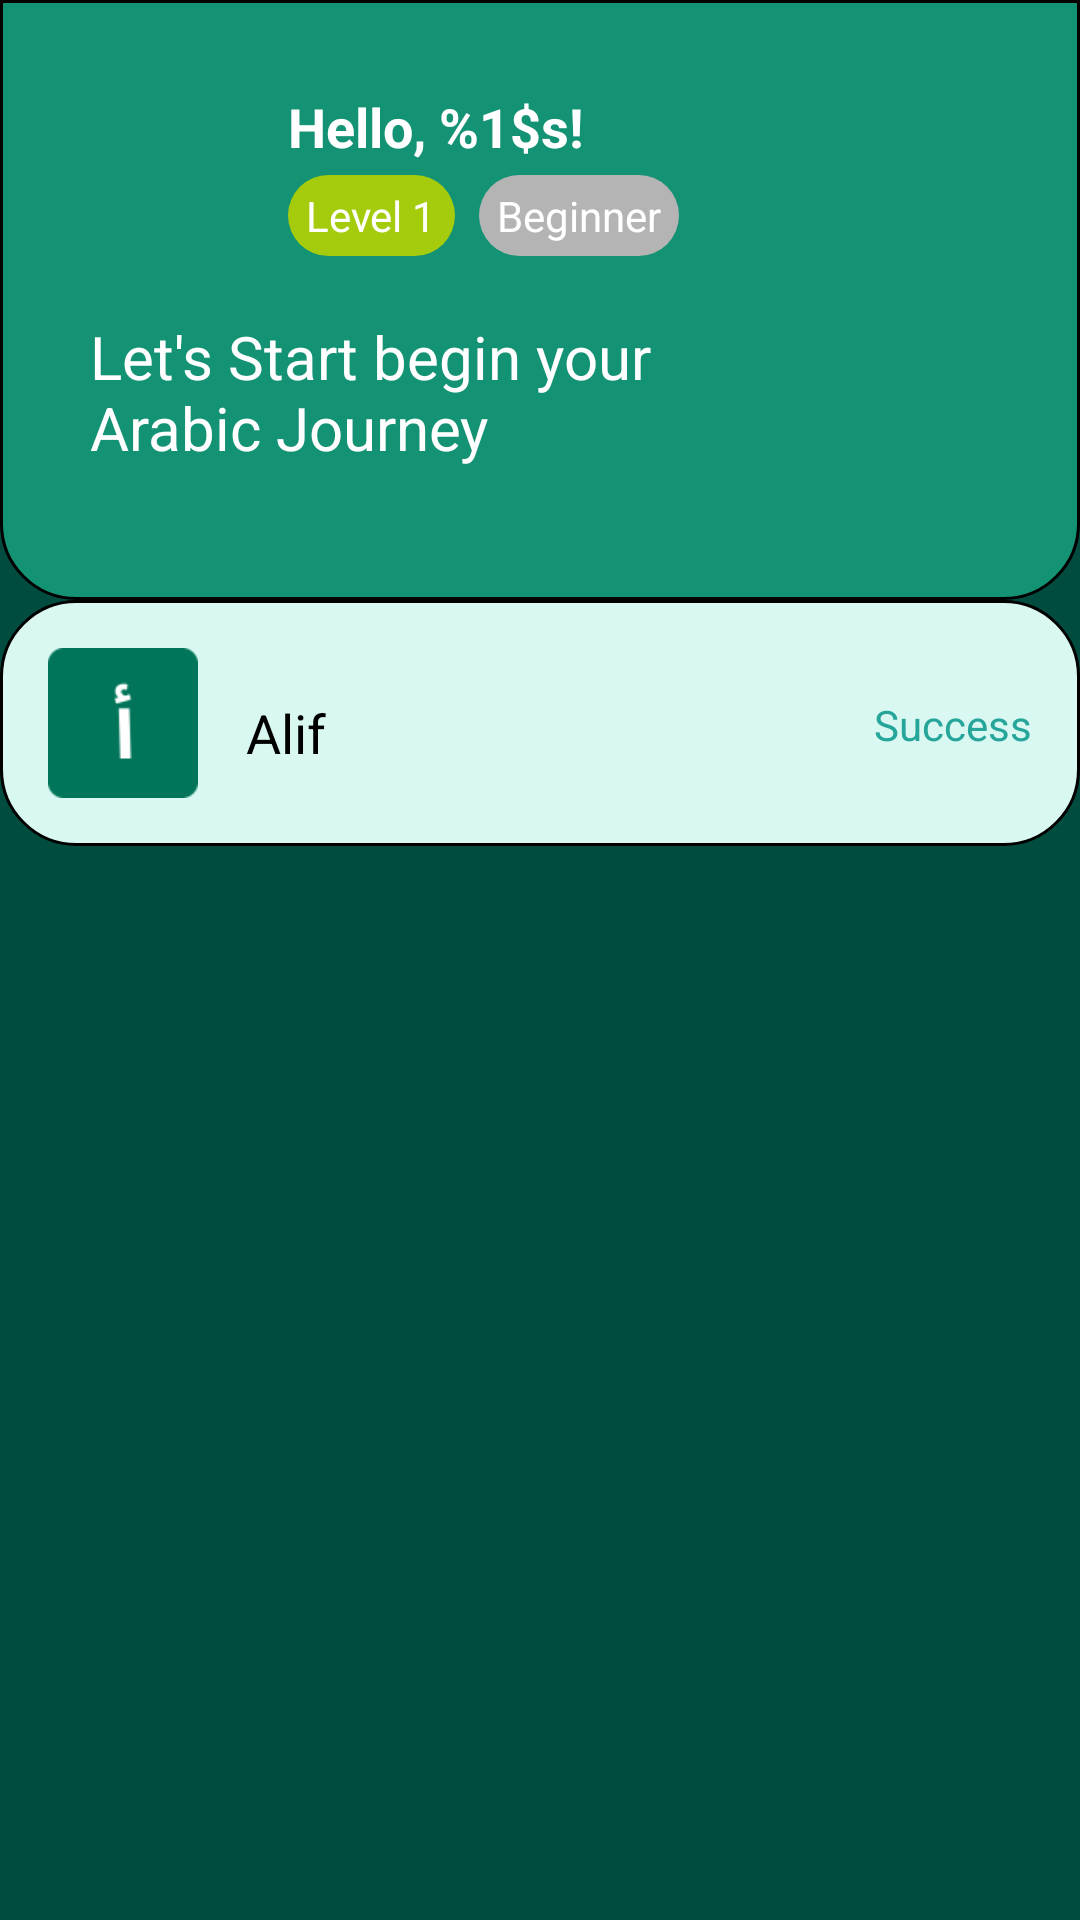

Layout XML and referenced resources for this Android screen:
<!-- AndroidManifest.xml: application theme Theme.Capstone -->
<!-- res/layout/fragment_history.xml -->
<RelativeLayout xmlns:android="http://schemas.android.com/apk/res/android"
    xmlns:tools="http://schemas.android.com/tools"
    android:layout_width="match_parent"
    android:layout_height="match_parent"
    android:background="@color/background"
    tools:context=".ui.page.fragment.HistoryFragment">

    
    <RelativeLayout
        android:id="@+id/header"
        android:layout_width="match_parent"
        android:layout_height="200dp"
        android:background="@drawable/header_background_rounded"
        android:paddingLeft="30dp"
        android:paddingTop="30dp"
        android:paddingRight="30dp">

        <ImageView
            android:id="@+id/profile_image"
            android:layout_width="50dp"
            android:layout_height="50dp"
            android:layout_alignParentStart="true"
            android:layout_marginEnd="16dp"
            android:src="@drawable/ic_profile"
            android:contentDescription="@string/profile_image" />

        <TextView
            android:id="@+id/username_history"
            android:layout_width="wrap_content"
            android:layout_height="wrap_content"
            android:layout_marginBottom="4dp"
            android:layout_toEndOf="@id/profile_image"
            android:text="@string/welcome_text"
            android:textColor="@color/white"
            android:textSize="18sp"
            android:textStyle="bold" />

        
        <LinearLayout
            android:id="@+id/level_container"
            android:layout_width="wrap_content"
            android:layout_height="wrap_content"
            android:layout_below="@id/username_history"
            android:layout_marginBottom="4dp"
            android:layout_toEndOf="@id/profile_image"
            android:orientation="horizontal">

            
            <LinearLayout
                android:id="@+id/level_text_container"
                android:layout_width="wrap_content"
                android:layout_height="wrap_content"
                android:layout_marginEnd="8dp"
                android:background="@drawable/container_background"
                android:padding="4dp">

                <TextView
                    android:id="@+id/level_text"
                    android:layout_width="wrap_content"
                    android:layout_height="wrap_content"
                    android:paddingStart="2dp"
                    android:paddingEnd="2dp"
                    android:text="Level 1"
                    android:textColor="@color/white"
                    android:textSize="14sp" />
            </LinearLayout>

            
            <LinearLayout
                android:id="@+id/beginner_text_container"
                android:layout_width="wrap_content"
                android:layout_height="wrap_content"
                android:background="@drawable/container_background2"
                android:padding="4dp">

                <TextView
                    android:id="@+id/beginner_text"
                    android:layout_width="wrap_content"
                    android:layout_height="wrap_content"
                    android:paddingStart="2dp"
                    android:paddingEnd="2dp"
                    android:text="@string/beginner_text"
                    android:textColor="@color/white"
                    android:textSize="14sp" />
            </LinearLayout>
        </LinearLayout>

        <TextView
            android:id="@+id/start_text"
            android:layout_width="wrap_content"
            android:layout_height="wrap_content"
            android:layout_below="@id/level_container"
            android:layout_marginTop="16dp"
            android:text="@string/start_text"
            android:textColor="@color/white"
            android:textSize="20sp" />
    </RelativeLayout>

    
    <RelativeLayout xmlns:android="http://schemas.android.com/apk/res/android"
        android:layout_width="match_parent"
        android:layout_height="wrap_content"
        android:layout_below="@id/header"
        android:background="@drawable/container_history_item"
        android:padding="16dp">

        <ImageView
            android:id="@+id/item_image"
            android:layout_width="50dp"
            android:layout_height="50dp"
            android:layout_marginRight="16dp"
            android:src="@drawable/item_image1" />

        <TextView
            android:id="@+id/item_title"
            android:layout_width="wrap_content"
            android:layout_height="wrap_content"
            android:layout_toRightOf="@id/item_image"
            android:layout_marginTop="16dp"
            android:text="Alif"
            android:textColor="@color/black"
            android:textSize="18sp" />

        <TextView
            android:id="@+id/continue_button"
            android:layout_width="wrap_content"
            android:layout_height="wrap_content"
            android:layout_alignParentEnd="true"
            android:layout_marginTop="16dp"
            android:backgroundTint="@color/button_background"
            android:text="Success"
            android:textColor="@color/button_background" />

    </RelativeLayout>

</RelativeLayout>
<!-- resources referenced by this layout -->
<resources>
  <color name="background">#004d40</color>
  <color name="black">#FF000000</color>
  <color name="button_background">#26a69a</color>
  <color name="white">#FFFFFFFF</color>
  <!-- drawable container_background (drawable) -->
  <shape xmlns:android="http://schemas.android.com/apk/res/android">
      <solid android:color="@color/container_background_color" />
      <corners android:radius="20dp" />
  
  </shape>
  <!-- drawable container_background2 (drawable) -->
  <shape xmlns:android="http://schemas.android.com/apk/res/android">
      <solid android:color="@color/container_background_color2" />
      <corners android:radius="20dp" />
  
  </shape>
  <!-- drawable container_history_item (drawable) -->
  <shape xmlns:android="http://schemas.android.com/apk/res/android">
      <solid android:color="@color/history_item" />
      <corners
          android:bottomLeftRadius="25dp"
          android:bottomRightRadius="25dp"
          android:topLeftRadius="25dp"
          android:topRightRadius="25dp" />
      <stroke
          android:dashGap="@dimen/cardview_compat_inset_shadow"
          android:width="@dimen/cardview_compat_inset_shadow"
          android:color="@color/black"
          />
  </shape>
  <!-- drawable header_background_rounded (drawable) -->
  <shape xmlns:android="http://schemas.android.com/apk/res/android">
      <solid android:color="@color/header_background" />
      <corners
          android:bottomLeftRadius="25dp"
          android:bottomRightRadius="25dp"
          android:topLeftRadius="0dp"
          android:topRightRadius="0dp" />
      <stroke
          android:dashGap="@dimen/cardview_compat_inset_shadow"
          android:width="@dimen/cardview_compat_inset_shadow"
          android:color="@color/black"
          />
  </shape>
  <!-- drawable item_image1: png bitmap (drawable, 1202 bytes) -->
  <string name="beginner_text">Beginner</string>
  <string name="profile_image">Profile Image</string>
  <string name="start_text">Let\'s Start begin your\nArabic Journey</string>
  <string name="welcome_text">Hello, %1$s!</string>
  <style name="Theme.Capstone" parent="Base.Theme.Capstone" />
  <color name="container_background_color">#A5CB0D</color>
  <color name="container_background_color2">#B4B4B4</color>
  <color name="history_item">#D9F8F1</color>
  <color name="header_background">#149274</color>
  <style name="Base.Theme.Capstone" parent="Theme.Material3.DayNight.NoActionBar">
          
          
      </style>
</resources>
